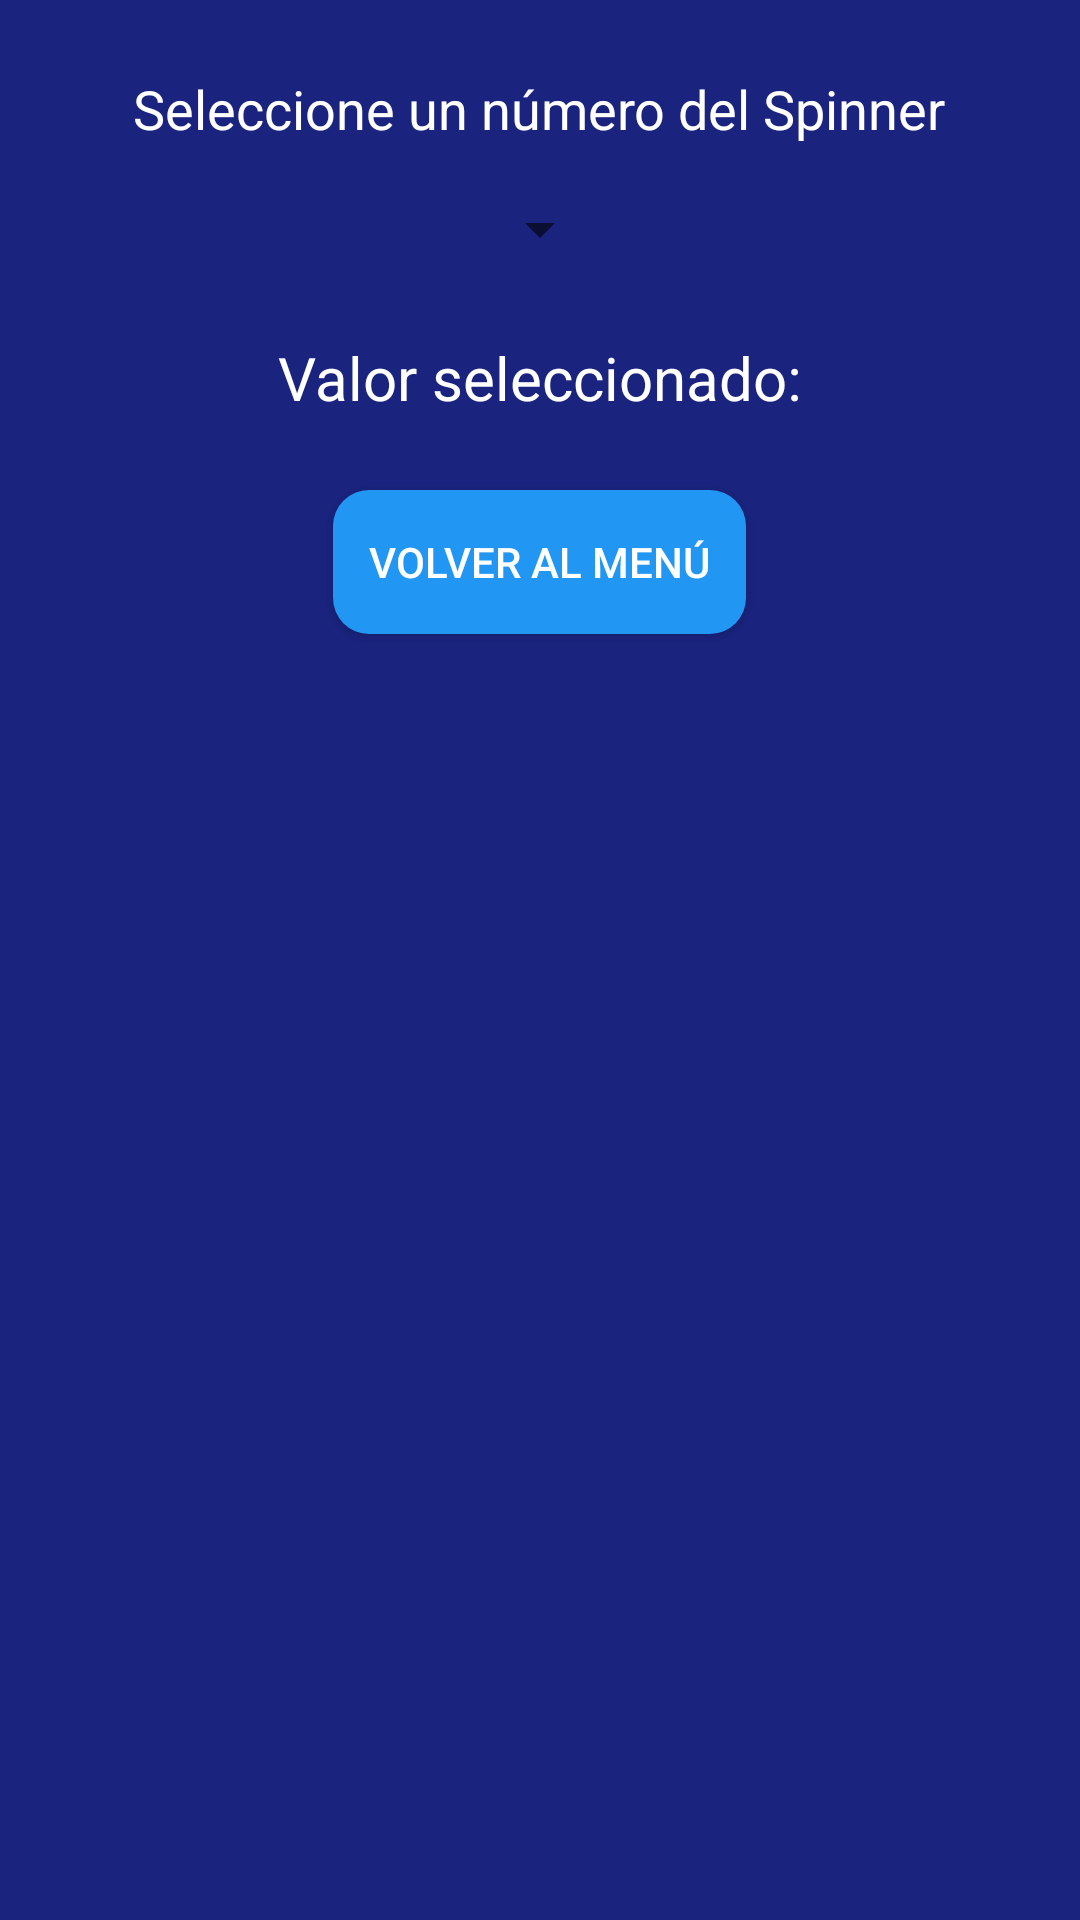

Android layout source for this screen:
<!-- AndroidManifest.xml: application theme Theme.App2025 -->
<!-- res/layout/activity_ejercicio7.xml -->
<?xml version="1.0" encoding="utf-8"?>
<LinearLayout xmlns:android="http://schemas.android.com/apk/res/android"
    xmlns:tools="http://schemas.android.com/tools"
    android:layout_width="match_parent"
    android:layout_height="match_parent"
    android:background="@drawable/fondo_animado"
    android:orientation="vertical"
    android:gravity="center_horizontal"
    android:padding="24dp"
    tools:context=".Ejercicio7Activity">

    <TextView
        android:id="@+id/textoInstruccion"
        android:layout_width="wrap_content"
        android:layout_height="wrap_content"
        android:text="Seleccione un número del Spinner"
        android:textColor="@color/white"
        android:textSize="18sp"
        android:layout_marginBottom="16dp"/>

    <Spinner
        android:id="@+id/spinner"
        android:layout_width="wrap_content"
        android:layout_height="wrap_content"
        android:spinnerMode="dropdown"
        android:layout_marginBottom="24dp"/>

    <TextView
        android:id="@+id/txtValor"
        android:layout_width="wrap_content"
        android:layout_height="wrap_content"
        android:text="Valor seleccionado:"
        android:textColor="@color/white"
        android:textSize="20sp"
        android:layout_marginBottom="24dp"/>

    <Button
        android:id="@+id/btnVolver"
        android:layout_width="wrap_content"
        android:layout_height="wrap_content"
        android:text="Volver al menú"
        style="@style/EstiloBotonPrincipal" />

</LinearLayout>
<!-- resources referenced by this layout -->
<resources>
  <color name="white">#FFFFFF</color>
  <!-- drawable fondo_animado (drawable) -->
  <?xml version="1.0" encoding="utf-8"?>
  
  <animation-list xmlns:android="http://schemas.android.com/apk/res/android"
      android:oneshot="false">
  
      <item android:drawable="@color/fondo1" android:duration="4000" />
      <item android:drawable="@color/fondo2" android:duration="4000" />
      <item android:drawable="@color/fondo3" android:duration="4000" />
  
  </animation-list>
  <style name="EstiloBotonPrincipal">
          <item name="android:background">@drawable/boton_estilo</item>
          <item name="android:textColor">@color/white</item>
          <item name="android:elevation">8dp</item>
          <item name="android:padding">12dp</item>
      </style>
  <style name="Theme.App2025" parent="Theme.MaterialComponents.DayNight.DarkActionBar">
          <item name="colorPrimary">@color/primary</item>
          <item name="colorSecondary">@color/secondary</item>
          <item name="android:statusBarColor" tools:targetApi="l">?attr/colorPrimaryVariant</item>
          <item name="android:navigationBarColor">@android:color/black</item>
      </style>
  <color name="fondo1">#1A237E</color>
  <color name="fondo2">#283593</color>
  <color name="fondo3">#3949AB</color>
  <!-- drawable boton_estilo (drawable) -->
  <?xml version="1.0" encoding="utf-8"?>
  
  <selector xmlns:android="http://schemas.android.com/apk/res/android">
      <item android:state_pressed="true">
          <shape android:shape="rectangle">
              <solid android:color="#FF9800"/>
              <corners android:radius="12dp" />
          </shape>
      </item>
      <item>
          <shape android:shape="rectangle">
              <solid android:color="#2196F3"/>
              <corners android:radius="12dp" />
              <padding android:left="20dp" android:right="20dp" android:top="12dp" android:bottom="12dp"/>
          </shape>
      </item>
  </selector>
  <color name="primary">#6200EE</color>
  <color name="secondary">#03DAC5</color>
</resources>
